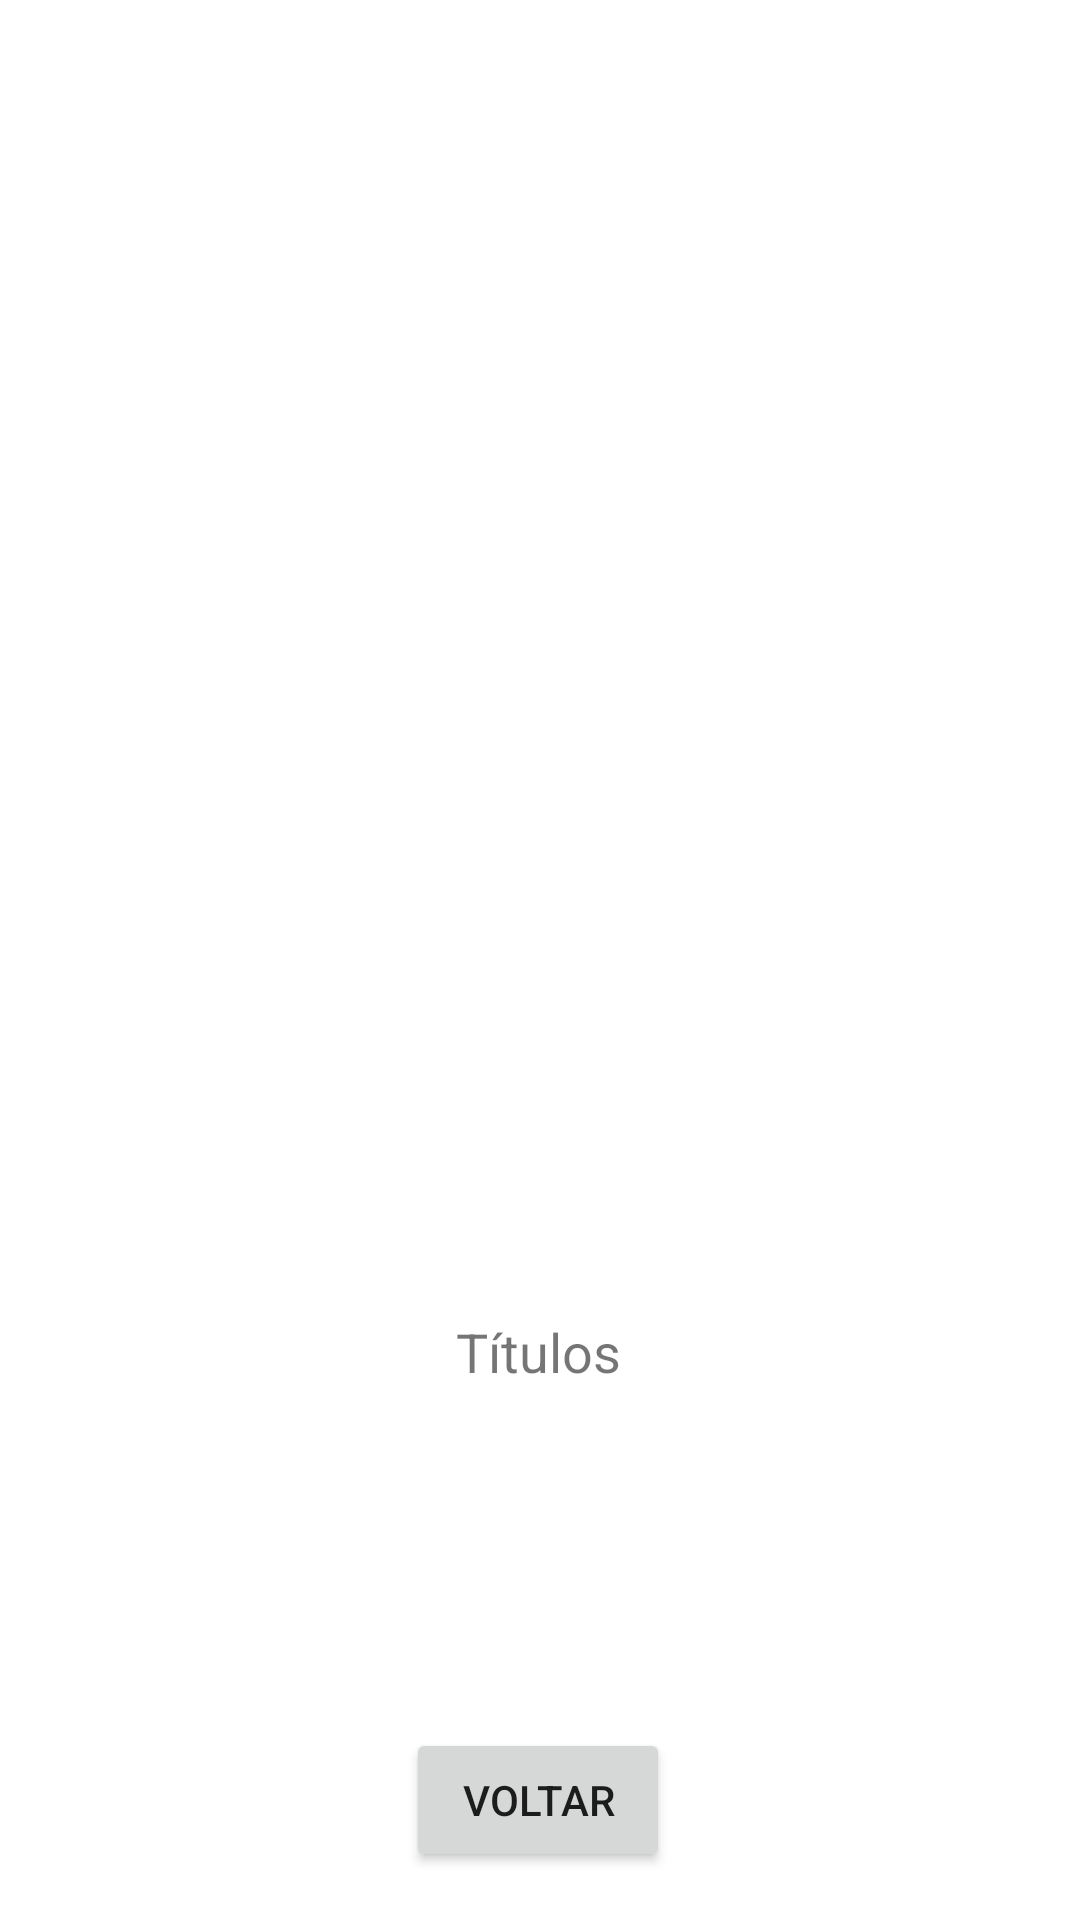

Android layout source for this screen:
<!-- AndroidManifest.xml: application theme Theme.TimesFutebol -->
<!-- res/layout/activity_detalhes.xml -->
<?xml version="1.0" encoding="utf-8"?>
<androidx.constraintlayout.widget.ConstraintLayout xmlns:android="http://schemas.android.com/apk/res/android"
    xmlns:app="http://schemas.android.com/apk/res-auto"
    xmlns:tools="http://schemas.android.com/tools"
    android:layout_width="match_parent"
    android:layout_height="match_parent"
    tools:context=".controller.detalhes">

    <TextView
        android:id="@+id/textViewTime"
        android:layout_width="wrap_content"
        android:layout_height="wrap_content"
        android:layout_marginTop="32dp"
        android:textSize="24sp"
        android:textStyle="bold"
        app:layout_constraintEnd_toEndOf="parent"
        app:layout_constraintHorizontal_bias="0.498"
        app:layout_constraintStart_toStartOf="parent"
        app:layout_constraintTop_toTopOf="parent" />

    <ImageView
        android:id="@+id/imageViewTime"
        android:layout_width="360dp"
        android:layout_height="306dp"
        android:layout_marginTop="52dp"
        app:layout_constraintEnd_toEndOf="parent"
        app:layout_constraintHorizontal_bias="0.49"
        app:layout_constraintStart_toStartOf="parent"
        app:layout_constraintTop_toBottomOf="@+id/textViewTime"
        tools:srcCompat="@tools:sample/avatars" />

    <TextView
        android:id="@+id/textViewLocal"
        android:layout_width="wrap_content"
        android:layout_height="wrap_content"
        app:layout_constraintEnd_toEndOf="parent"
        app:layout_constraintHorizontal_bias="0.498"
        app:layout_constraintStart_toStartOf="parent"
        app:layout_constraintTop_toBottomOf="@+id/textViewTime" />

    <TextView
        android:id="@+id/textView3"
        android:layout_width="wrap_content"
        android:layout_height="wrap_content"
        android:layout_marginTop="16dp"
        android:text="Títulos"
        android:textSize="18sp"
        app:layout_constraintEnd_toEndOf="parent"
        app:layout_constraintHorizontal_bias="0.498"
        app:layout_constraintStart_toStartOf="parent"
        app:layout_constraintTop_toBottomOf="@+id/imageViewTime" />

    <TextView
        android:id="@+id/textViewTitulos"
        android:layout_width="wrap_content"
        android:layout_height="wrap_content"
        android:layout_marginTop="16dp"
        android:textSize="18sp"
        app:layout_constraintEnd_toEndOf="parent"
        app:layout_constraintHorizontal_bias="0.498"
        app:layout_constraintStart_toStartOf="parent"
        app:layout_constraintTop_toBottomOf="@+id/textView3" />

    <Button
        android:id="@+id/button2"
        android:layout_width="wrap_content"
        android:layout_height="wrap_content"
        android:layout_marginBottom="16dp"
        android:onClick="voltar"
        android:text="Voltar"
        app:layout_constraintBottom_toBottomOf="parent"
        app:layout_constraintEnd_toEndOf="parent"
        app:layout_constraintHorizontal_bias="0.498"
        app:layout_constraintStart_toStartOf="parent" />

</androidx.constraintlayout.widget.ConstraintLayout>
<!-- resources referenced by this layout -->
<resources>
  <style name="Theme.TimesFutebol" parent="Theme.MaterialComponents.DayNight.DarkActionBar">
          
          <item name="colorPrimary">@color/purple_500</item>
          <item name="colorPrimaryVariant">@color/purple_700</item>
          <item name="colorOnPrimary">@color/white</item>
          
          <item name="colorSecondary">@color/teal_200</item>
          <item name="colorSecondaryVariant">@color/teal_700</item>
          <item name="colorOnSecondary">@color/black</item>
          
          <item name="android:statusBarColor" tools:targetApi="l">?attr/colorPrimaryVariant</item>
          
      </style>
  <!-- not gathered from this repository: default colours our renderer supplied (Android Studio template values) -->
  <color name="purple_500">#FF6200EE</color>
  <color name="purple_700">#FF3700B3</color>
  <color name="teal_200">#FF03DAC5</color>
  <color name="teal_700">#FF018786</color>
  <color name="black">#FF000000</color>
  <color name="white">#FFFFFFFF</color>
</resources>
